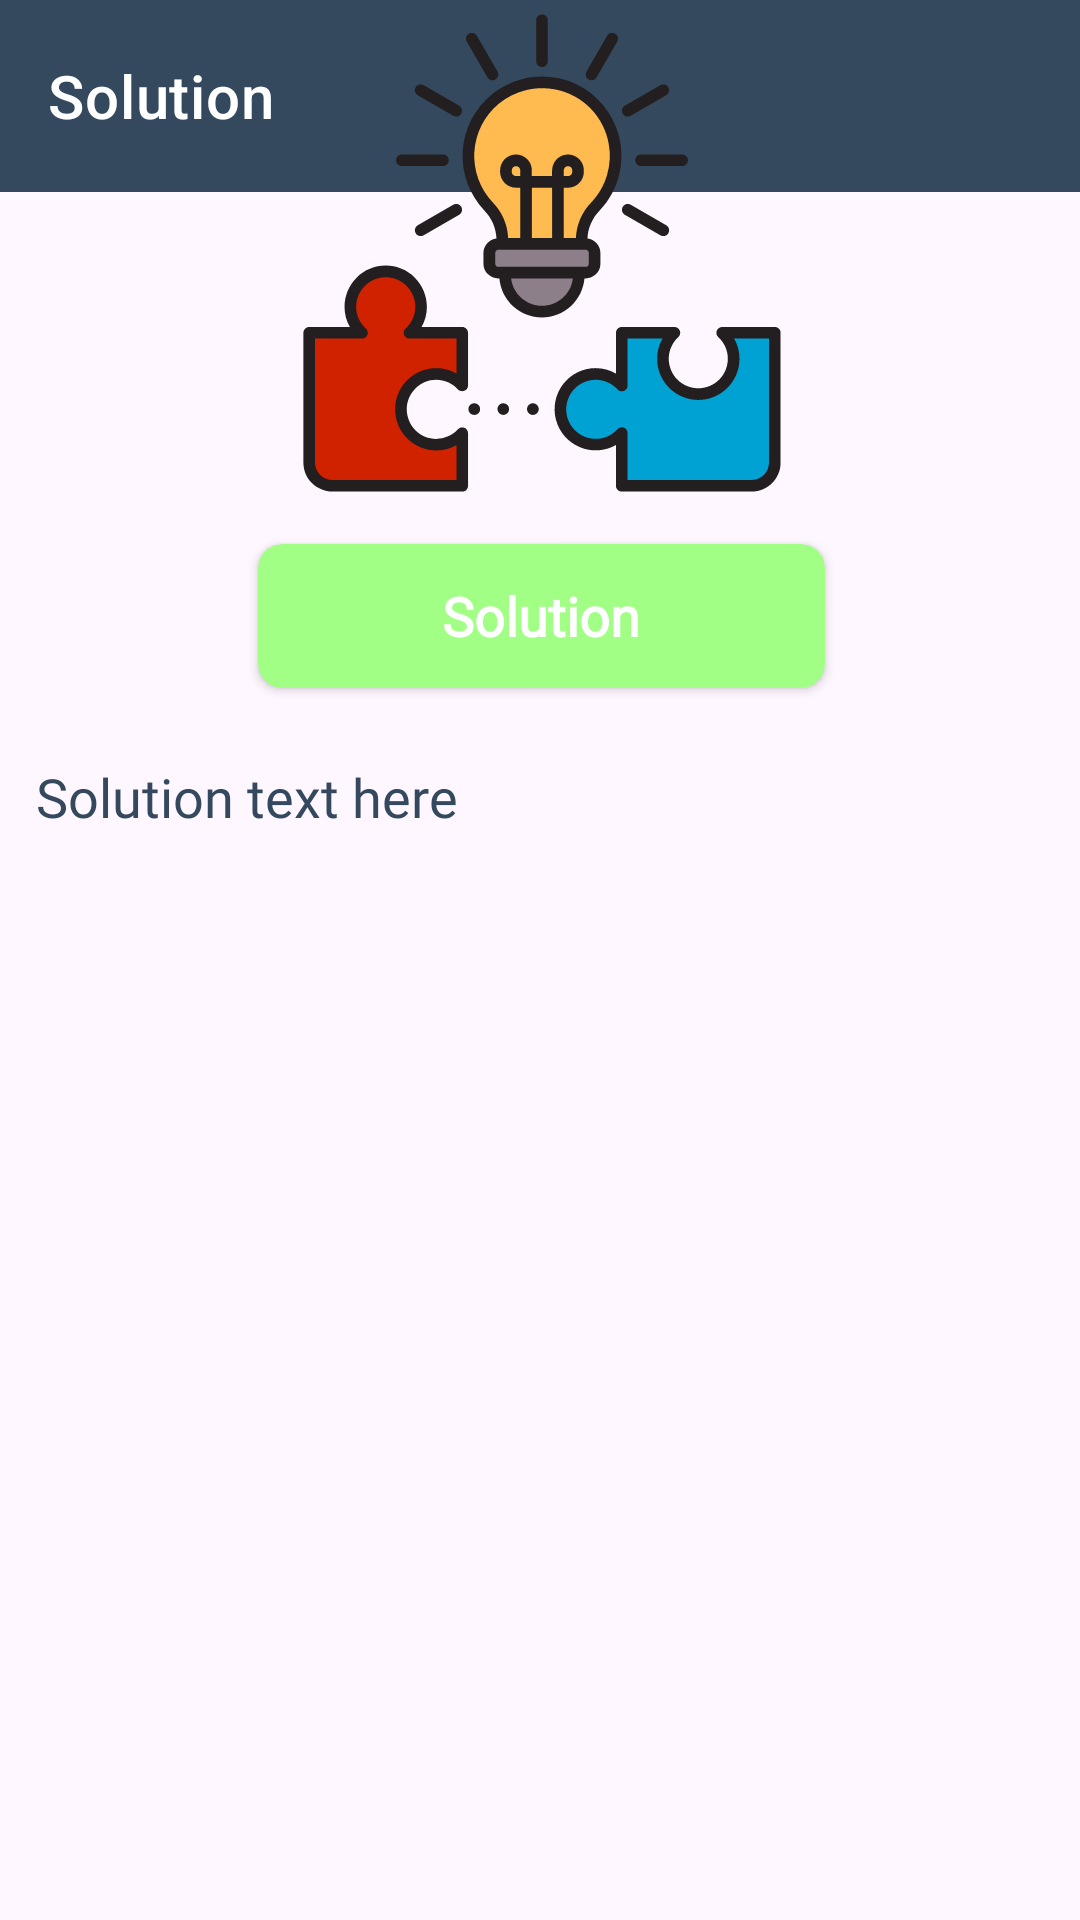

Write the Android layout XML for this screen, with the resource values it uses.
<!-- AndroidManifest.xml: application theme Theme.FixIT -->
<!-- res/layout/activity_solution.xml -->
<?xml version="1.0" encoding="utf-8"?>
<androidx.constraintlayout.widget.ConstraintLayout xmlns:android="http://schemas.android.com/apk/res/android"
    xmlns:app="http://schemas.android.com/apk/res-auto"
    xmlns:tools="http://schemas.android.com/tools"
    android:layout_width="match_parent"
    android:layout_height="match_parent"
    tools:context=".SolutionActivity">

    <com.google.android.material.appbar.AppBarLayout
        android:id="@+id/appBarLayout"
        android:layout_width="match_parent"
        android:layout_height="wrap_content"
        app:layout_constraintStart_toStartOf="parent"
        tools:ignore="MissingConstraints">
        <com.google.android.material.appbar.MaterialToolbar
            android:id="@+id/topAppBar"
            style="@style/Widget.MaterialComponents.Toolbar.Primary"
            android:layout_width="match_parent"
            android:layout_height="?attr/actionBarSize"
            android:backgroundTint="@color/dark_blue"
            app:layout_constraintEnd_toEndOf="parent"
            app:layout_constraintStart_toStartOf="parent"
            app:layout_constraintTop_toTopOf="parent"
            app:navigationIcon="@drawable/baseline_arrow_back_24"
            app:title="Solution" />

    </com.google.android.material.appbar.AppBarLayout>



    <ScrollView
        android:layout_width="409dp"
        android:layout_height="665dp"
        app:layout_constraintBottom_toBottomOf="parent"
        app:layout_constraintEnd_toEndOf="parent"
        app:layout_constraintStart_toStartOf="parent"
        app:layout_constraintTop_toBottomOf="@+id/topAppBar"
        tools:ignore="NotSibling,SpeakableTextPresentCheck"
        >

        <LinearLayout
            android:layout_width="match_parent"
            android:layout_height="match_parent"
            android:orientation="vertical"
            android:layout_margin="12dp"
            >

            <ImageView
                android:id="@+id/imageView4"
                android:layout_width="match_parent"
                android:layout_height="wrap_content"
                app:srcCompat="@drawable/solution_illustration"
                android:layout_gravity="center_horizontal"
                />

            <androidx.cardview.widget.CardView
                android:layout_width="189dp"
                android:layout_height="48dp"
                android:backgroundTint="#A2FF86"
                app:cardCornerRadius="8dp"
                android:layout_gravity="center_horizontal"
                >

                <TextView
                    android:layout_width="wrap_content"
                    android:layout_height="wrap_content"
                    android:text="Solution"
                    android:layout_gravity="center"
                    android:fontFamily="@font/poppins"
                    android:textSize="18sp"
                    android:textStyle="bold"
                    android:textColor="@color/white"
                    />

            </androidx.cardview.widget.CardView>

            <TextView
                android:id="@+id/solotion_txt"
                android:layout_width="match_parent"
                android:layout_height="match_parent"
                android:layout_margin="12dp"
                android:text="Solution text here"
                android:textSize="18sp"
                android:textColor="@color/dark_blue"
                android:fontFamily="@font/poppins"
                android:padding="12dp"
                />
        </LinearLayout>
    </ScrollView>


</androidx.constraintlayout.widget.ConstraintLayout>
<!-- resources referenced by this layout -->
<resources>
  <color name="dark_blue">#34495E</color>
  <color name="white">#FFFFFFFF</color>
  <!-- drawable solution_illustration: vector/xml drawable (drawable, 14381 chars, omitted) -->
  <style name="Theme.FixIT" parent="Base.Theme.FixIT" />
  <style name="Base.Theme.FixIT" parent="Theme.Material3.Light.NoActionBar">
          
          
          <item name="android:statusBarColor">@color/dark_blue</item>
      </style>
</resources>
